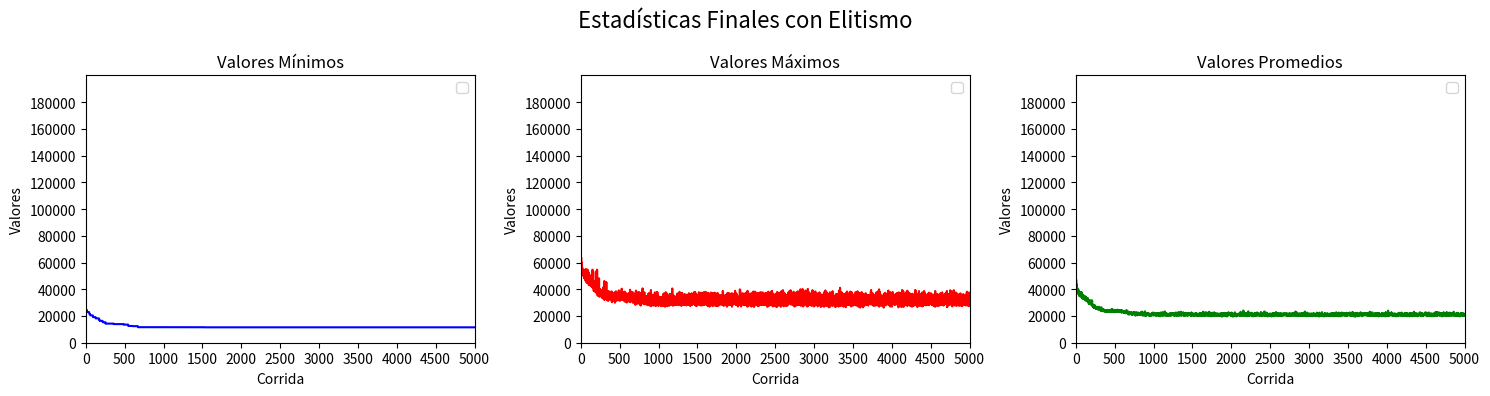

The script that saved this image:
'''
El objetivo es encontrar una ruta que, comenzando y terminando en una ciudad concreta, pase una sola vez por cada una de las ciudades y minimice la distancia recorrida por el viajante.


Ejercicios:

1.Hallar la ruta de distancia mínima que logre unir todas las capitales de provincias de la República Argentina, utilizando un método exhaustivo. ¿Puede resolver el problema? Justificar de manera teórica.
2.Realizar un programa que cuente con un menú con las siguientes opciones:
a)Permitir ingresar una provincia y hallar la ruta de distancia mínima que logre unir todas las capitales de provincias de la República Argentina partiendo de dicha capital utilizando la siguiente heurística: “Desde cada ciudad
ir a la ciudad más cercana no visitada.”  Recordar regresar siempre a la ciudad de partida. Presentar un mapa de la República con el recorrido indicado. Además 
indicar la ciudad de partida, el recorrido completo y la longitud del trayecto. El programa deberá permitir seleccionar la capital que el usuario desee ingresar como inicio del recorrido.
b)Encontrar el recorrido mínimo para visitar todas las capitales de las provincias de la República Argentina siguiendo la heurística mencionada en el punto a. Deberá mostrar como salida el recorrido y la longitud del trayecto.
c)Hallar la ruta de distancia mínima que logre unir todas las capitales de provincias de la República Argentina, utilizando un algoritmo genético.


Recomendaciones para el algoritmo:

N = 50 Número de cromosomas de las poblaciones.

M = 200 Cantidad de ciclos.

Cromosomas: permutaciones de 23 números naturales del 1 al 23 donde cada gen es una ciudad.

Las frecuencias de crossover y de mutación quedan a criterio del grupo.

Se deberá usar crossover cíclico.

Comparar los resultados obtenidos  entre la resolución a través de heurísticas y con algoritmos genéticos a través de una conclusión que deberá anexarse al informe.
'''
#array de distancias por rutas y caminos
argentina = [[None, 715, 940, 1191, 61, 1150, 1050, 1158, 480, 1040, 1455, 1023, 2635, 1155, 1203, 1510, 1110, 790, 1543, 478, 620, 1043, 3228, 960], 
             [715, None, 898, 1043, 757, 435, 670, 1137, 361, 1213, 1455, 875, 3635, 440, 590, 879, 500, 420, 930, 330, 600, 430, 3228, 1194],
             [940, 898, None, 191, 978, 993, 1565, 1989, 590, 315, 2187, 23, 3367, 845, 791, 803, 1398, 1318, 883, 568, 1378, 633, 3960, 2046], 
             [1191, 1043, 191, None, 1253, 1136, 1710, 2060, 744, 506, 2378, 168, 3558, 988, 936, 948, 1543, 1463, 960, 713, 1523, 776, 4151, 2117], 
             [61, 757, 978, 1253, None, 1189, 1152, 1197, 555, 1061, 1414, 996, 2551, 1188, 1309, 1614, 1213, 894, 1645, 527, 670, 1184, 3132, 957], 
             [1150, 435, 993, 1136, 1189, None, 617, 1472, 796, 1308, 1890, 970, 3070, 156, 388, 695, 450, 550, 770, 765, 1035, 360, 3663, 1629], 
             [1050, 670, 1565, 1710, 1152, 617, None, 855, 916, 1925, 1620, 1587, 2800, 773, 1005, 1227, 167, 260, 1345, 885, 765, 977, 3393, 1359], 
             [1158, 1137, 1989, 2060, 1197, 1472, 855, None, 1378, 2198, 750, 2012, 1930, 1588, 1860, 2082, 1022, 883, 2200, 1347, 537, 1567, 2523, 660], 
             [480, 361, 590, 744, 555, 796, 916, 1378, None, 820, 1696, 576, 2876, 801, 798, 1105, 861, 656, 1138, 31, 841, 638, 3469, 1435], 
             [1040, 1213, 315, 506, 1061, 1308, 1925, 2198, 820, None, 2495, 338, 3675, 1160, 1106, 1118, 1758, 1633, 1198, 833, 1660, 948, 4298, 2000], 
             [1455, 1455, 2187, 2378, 1414, 1890, 1620, 750, 1696, 2495, None, 2210, 1180, 1895, 2045, 2352, 1680, 1360, 2385, 1665, 855, 1885, 1773, 495], 
             [1023, 875, 23, 168, 996, 970, 1587, 2012, 576, 338, 2210, None, 3390, 822, 765, 780, 1420, 1295, 860, 545, 1475, 610, 3983, 2069], 
             [2635, 2635, 3367, 3558, 2551, 3070, 2800, 1930, 2876, 3675, 1180, 3390, None, 3075, 3225, 3532, 2860, 2540, 3536, 2845, 2035, 3065, 593, 1675], 
             [1145, 440, 845, 988, 1188, 156, 773, 1588, 801, 1160, 1895, 822, 3075, None, 232, 593, 606, 705, 572, 770, 1040, 212, 3668, 1634], 
             [1203, 590, 791, 936, 1309, 338, 1005, 1860, 798, 1106, 2045, 768, 3225, 232, None, 307, 838, 938, 340, 767, 1190, 160, 3818, 1784], 
             [1510, 897, 803, 948, 1614, 695, 1227, 2082, 1105, 1118, 2352, 780, 3532, 539, 307, None, 1145, 1245, 99, 1074, 1497, 467, 4125, 2091], 
             [1110, 500, 1398, 1543, 1213, 450, 167, 1022, 861, 1758, 1680, 1420, 2860, 606, 838, 1145, None, 320, 1220, 830, 825, 810, 3453, 1419], 
             [790, 420, 1318, 1463, 894, 550, 260, 883, 656, 1633, 1360, 1295, 2540, 705, 938, 1245, 320, None, 1320, 625, 505, 850, 3133, 1099], 
             [1543, 930, 883, 960, 1645, 770, 1345, 220, 1138, 1198, 2385, 860, 3565, 572, 340, 99, 120, 1320, None, 1107, 1530, 500, 4158, 2124], 
             [478, 330, 568, 713, 527, 765, 885, 1347, 31, 883, 1665, 545, 2845, 770, 767, 1074, 830, 625, 1107, None, 810, 607, 3438, 1404], 
             [620, 600, 1378, 1523, 670, 1035, 765, 885, 1347, 31, 883, 1665, 545, 2845, 770, 767, 1074, 830, 625, 1107, None, 1030, 2628, 594], 
             [1043, 430, 633, 776, 1184, 360, 977, 1567, 638, 948, 1885, 610, 3065, 212, 160, 467, 810, 850, 500, 607, 1030, None, 3658, 1624], 
             [3228, 3228, 3960, 4151, 3132, 3660, 3393, 2523, 3469, 4268, 1773, 3983, 593, 3668, 3818, 4125, 3453, 3133, 4158, 3438, 2628, 3658, None, 2268],
             [960, 1194, 2046, 2117, 957, 1629, 1359, 660, 1435, 2000, 495, 2069, 1675, 1634, 1784, 2091, 1419, 1099, 2124, 1404, 594, 1624, 2268, None]]

ciudades = [
    "Cdad. de Bs. As.",
    "Córdoba",
    "Corrientes",
    "Formosa",
    "La Plata",
    "La Rioja",
    "Mendoza",
    "Neuquén",
    "Paraná",
    "Posadas",
    "Rawson",
    "Resistencia",
    "Río Gallegos",
    "S.F.d.V.d. Catamarca",
    "S.M. de Tucumán",
    "S.S. de Jujuy",
    "Salta",
    "San Juan",
    "San Luis",
    "Santa Fe",
    "Santa Rosa",
    "Sgo. Del Estero",
    "Ushuaia",
    "Viedma"
]

#librerias
import random
import matplotlib
from matplotlib import pyplot as plt 

#parametros
ciclos = 10  #20 o 100 o 200
tamanio_poblacion = 50
minimo = [[], 1000000]
prob_crossover = 0.8
probabilidad_mutacion = 0.1
tamanio_torneo = 2 #cambiar a porcentaje
porcentaje_elitismo = 20 #porciento
cantidad_elite = porcentaje_elitismo*tamanio_poblacion/100

#----------------------------------------------------------------------------------------------------------------------------------------------------

def ver_ciudades(ruta):
    distancia_total = 0 
    recorrido = [] 
    for i in range(len(ruta)):
        ciudad_actual = ruta[i]
        recorrido.append(ciudades[ciudad_actual])
        if(i < len(ruta) - 1):
            ciudad_siguiente = ruta[i + 1]
            distancia = argentina[ciudad_actual][ciudad_siguiente]
            if(distancia is not None):  
                distancia_total += distancia
    ciudad_inicio = ruta[0]
    recorrido.append(ciudades[ciudad_inicio])
    distancia_de_vuelta = argentina[ruta[-1]][ciudad_inicio]
    if(distancia_de_vuelta is not None):
        distancia_total += distancia_de_vuelta
    # Imprimir el recorrido y la distancia total
    print("Recorrido de ciudades:", " -> ".join(recorrido))
    print("Distancia total:", distancia_total)

    return distancia_total  # Retorna la distancia total

def traducir_ruta(ruta_indices, ciudades):
    return [ciudades[i] for i in ruta_indices]

def traducir_generacion(generacion, ciudades):
    return [[traducir_ruta(ruta[0], ciudades), ruta[1]] for ruta in generacion]

def calcular_distancia(ruta):
    for camino in range(23):
        ruta[1] += argentina[ruta[0][camino]][ruta[0][camino + 1]]
    ruta[1] += argentina[ruta[0][23]][ruta[0][0]]

def calcular_distancia_con_comienzo(ruta, ciudad_comienzo):
    ruta[1] += argentina[ciudad_comienzo][ruta[0][0]]
    for camino in range(22): 
        ruta[1] += argentina[ruta[0][camino]][ruta[0][camino + 1]]
    ruta[1] += argentina[ruta[0][22]][ciudad_comienzo]

def calcular_distancia_heuristica(ruta):
    longitud = len(ruta) - 1
    cont = 0
    for camino in range(longitud):
        cont += argentina[ruta[camino]][ruta[camino + 1]]
    return cont

def verificar_repeticion_ciudad(ruta, ciudad):
    repeticion = False
    tam = len(ruta) - 1
    index = 0
    while(repeticion == False and index <= tam):
        if(ruta[index] == ciudad):
            repeticion = True
        else:
            index += 1
    return repeticion

def verificar_repeticion_ruta(rutas, posible_ruta):
    repeticion = False
    tam = len(rutas) - 1
    index = 0
    while(repeticion == False and index <= tam):
        if(rutas[index] == posible_ruta):
            repeticion = True
        else:
            index += 1
    return repeticion

def ordenar(generacion, tam_gen):
    for m in range(tam_gen):
        for n in range(m, tam_gen):
            if(generacion[m][1] < generacion[n][1]): # mayor a menor
                generacion[m], generacion[n] = generacion[n], generacion[m]

#----------------------------------------------------------------------------------------------------------------------------------------------------
def exhaustiva_2():
    posibles_ciudades = [0,1,2,3,4,5,6,7,8,9,10,11,12,13,14,15,16,17,18,19,20,21,22,23] #esto se puede hacer como un array de 1s y 0s y en vez de eliminar un elemento, 
    #simplemente se iguala a 0 entre otros cambios
    for ciudad in range(24):
        una_ruta = [ciudad]
        nuevas_posibles = posibles_ciudades.copy()
        del nuevas_posibles[ciudad]
        funcion_recursiva(una_ruta, nuevas_posibles)
    return minimo

def funcion_recursiva(ruta, posibles_c):
    print(ruta)
    if(calcular_distancia_heuristica(ruta) < minimo[1]):
        lon = int(len(posibles_c))
        for ciudad in range(lon):
            una_ruta = ruta.copy()
            una_ruta.append(posibles_c[ciudad])
            nuevas_posibles = posibles_c.copy()
            del nuevas_posibles[ciudad]
            funcion_recursiva(una_ruta, nuevas_posibles)
        if(lon == 0):
            distancia = calcular_distancia_heuristica(ruta)
            if(distancia < (minimo[1])):
                print('nuevo minimo:', ruta)
                minimo[0] = ruta
                minimo[1] = distancia
#----------------------------------------------------------------------------------------------------------------------------------------------------


# def heuristica():
#     mejor_distancia = float
#     mejor_ruta = []

#     for ciudad_inicial in range(24):
#         ruta = [ciudad_inicial]
#         posibles_ciudades = []

#         for k in range(24):
#             if(k != ciudad_inicial):
#                 posibles_ciudades.append(k)
#         index = 0
#         posicion_actual = ciudad_inicial

#         while(index <= 22):
#             min = 10000
#             min_i = None
#             i = 0
#             for i in range(len(posibles_ciudades)):
#                 if(argentina[posicion_actual][posibles_ciudades[i]] < min):
#                     min = argentina[posicion_actual][posibles_ciudades[i]]
#                     min_i = i
#             ruta.append(posibles_ciudades[min_i])
#             posicion_actual = posibles_ciudades[min_i]
#             del posibles_ciudades[min_i]
#             index += 1
#         ruta.append(ciudad_inicial)
        
#         distancia_total = ver_ciudades(ruta)

#         if distancia_total < mejor_distancia:
#             mejor_distancia = distancia_total
#             mejor_ruta = ruta

#     return mejor_ruta 
def heuristicainicial(ciudad_ini):
    mejor_distancia = float('inf') 
    mejor_ruta = [] 

    # Inicia la ruta desde la ciudad seleccionada
    ruta = [ciudad_ini]
    posibles_ciudades = [k for k in range(len(ciudades)) if k != ciudad_ini]
    posicion_actual = ciudad_ini

    while(posibles_ciudades):
        distancia_min = float('inf')
        min_i = None
        
        # Encuentra la ciudad más cercana no visitada
        for i in range(len(posibles_ciudades)):
            distancia = argentina[posicion_actual][posibles_ciudades[i]]
            if distancia is not None and distancia < distancia_min:
                distancia_min = distancia
                min_i = i
        
        # Agrega la ciudad más cercana a la ruta
        if(min_i is not None):
            ruta.append(posibles_ciudades[min_i])
            posicion_actual = posibles_ciudades[min_i]
            del posibles_ciudades[min_i]

    # Cierra el ciclo volviendo a la ciudad inicial
    ruta.append(ciudad_ini)

    # Calcula la distancia total de la ruta
    distancia_total = calcular_distancia_heuristica(ruta)

    # Actualiza la mejor ruta si es necesario
    if(distancia_total < mejor_distancia):
        mejor_distancia = distancia_total
        mejor_ruta = ruta

    return mejor_ruta, mejor_distancia # Retorna la mejor ruta y su distancia

def ver_ciudadeini(ruta):
    recorrido = []
    for ciudad_index in ruta:  # Asegúrate de que 'ruta' es una lista de índices enteros
        recorrido.append(ciudades[ciudad_index])  # Agrega la ciudad actual al recorrido
    print("Recorrido de ciudades:", " -> ".join(recorrido))


def heuristica():
    mejor_distancia = float('inf') 
    mejor_ruta = [] 

    for ciudad_inicial in range(24):
        ruta = [ciudad_inicial]
        posibles_ciudades = [k for k in range(24) if k != ciudad_inicial]
        posicion_actual = ciudad_inicial

        while(posibles_ciudades):
            distancia_min = float('inf')
            min_i = None
            for i in range(len(posibles_ciudades)):
                distancia = argentina[posicion_actual][posibles_ciudades[i]]
                if(distancia is not None and distancia < distancia_min):
                    distancia_min = distancia
                    min_i = i
            
            if(min_i is not None):
                ruta.append(posibles_ciudades[min_i])
                posicion_actual = posibles_ciudades[min_i]
                del posibles_ciudades[min_i]
        ruta.append(ciudad_inicial)
        distancia_total = calcular_distancia_heuristica(ruta)
        if(distancia_total < mejor_distancia):
            mejor_distancia = distancia_total
            mejor_ruta = ruta

    return mejor_ruta  # Retorna la mejor ruta



#----------------------------------------------------------------------------------------------------------------------------------------------------
def calcular_total(generacion, tam_gen):
    tot = 0
    for c in range(tam_gen):
        tot += generacion[c][1]
    return tot


def generar_gen_inicial(tam_pob):
    generacion_inicial = []
    posibles_ciudades = [0,1,2,3,4,5,6,7,8,9,10,11,12,13,14,15,16,17,18,19,20,21,22,23]
    tam_p_c = 23
    for cambrian in range(tam_pob):
        new_cambrian = [[], 0]
        for ciudad in range(24):
            i_random = random.randint(0, tam_p_c - ciudad )
            new_cambrian[0].append(posibles_ciudades[i_random])
            del posibles_ciudades[i_random]
        calcular_distancia(new_cambrian)
        generacion_inicial.append(new_cambrian)
        posibles_ciudades = [0,1,2,3,4,5,6,7,8,9,10,11,12,13,14,15,16,17,18,19,20,21,22,23]
        ordenar(generacion_inicial, cambrian + 1)
    return generacion_inicial

def generar_ruta_individual():
    posibles_ciudades = [0,1,2,3,4,5,6,7,8,9,10,11,12,13,14,15,16,17,18,19,20,21,22,23]
    tam_p_c = 23
    nueva_ruta = [[], 0]
    for ciudad in range(24):
        i_random = random.randint(0, tam_p_c - ciudad )
        nueva_ruta[0].append(posibles_ciudades[i_random])
        del posibles_ciudades[i_random]
    calcular_distancia(nueva_ruta)
    return nueva_ruta

#selecciones
def ruleta_segun_rango(cromosomas, tam_gen):
    padres = []
    totsum = 0
    k = 0
    for k in range(len(cromosomas)):
        totsum += k + 1
    for padre in range(int(tam_gen)):
        totRuleta = 0
        flecha = random.random()*100
        index = 0
        condicion = True
        while(condicion):
            totRuleta += ((index + 1)/totsum)*100
            if(totRuleta >= flecha):
                padres.append(cromosomas[index])
                condicion = False
            else:
                index += 1
    return padres

# hay un problema con ruleta normal, una ruta que es mas larga tiene mas chances de ser elegida ya que su (cromosomas[index][1]/total)*100 es 
# mayor al de una ruta mas pequeña. ruleta segun ratngo resuelve este problema
def ruleta_normal(cromosomas, tam_gen):
    total = calcular_total(cromosomas, tam_gen)
    padres = []
    for padre in range(int(tam_gen)):
        totRuleta = 0
        flecha = random.random()*100
        index = 0
        condicion = True
        while(condicion):
            totRuleta += (cromosomas[index][1]/total)*100
            if(totRuleta >= flecha):
                padres.append(cromosomas[index])
                condicion = False
            else:
                index += 1
    return padres

def seleccion_torneo(cromosomas, tam_gen):
    padres = []
    total = calcular_total(cromosomas, tam_gen)
    for j in range(int(tam_gen/2)):
        for i in range(2):
            mejor_indice = 0
            mejor_fitness = 0
            for j in range(tamanio_torneo):
                indice_elegido = random.randint(0, tam_gen - 1)
                if((cromosomas[indice_elegido][1]/total) > mejor_fitness):
                    mejor_fitness = cromosomas[indice_elegido][1]/total
                    mejor_indice = indice_elegido
            padres.append(cromosomas[mejor_indice])
    return padres

def comprobar(n1, n2):
    band = False
    comp = [0,1,2,3,4,5,6,7,8,9,10,11,12,13,14,15,16,17,18,19,20,21,22,23]
    for i in range(24):
        if (comp[i] not in n1) or (comp[i] not in n2):
            band =True
    return band


def crossover_ciclico(padres, tam_pob):
    pareja = 0
    nuevo_gen1 = [0,0,0,0,0,0,0,0,0,0,0,0,0,0,0,0,0,0,0,0,0,0,0,0]
    nuevo_gen2 = [0,0,0,0,0,0,0,0,0,0,0,0,0,0,0,0,0,0,0,0,0,0,0,0]
    next_generation = []
    while (pareja < tam_pob):
        if(random.random() < prob_crossover):
            aux1 = padres[pareja][0].copy()
            aux2 = padres[pareja + 1][0].copy()
            nuevo_gen1[0] = aux1[0]
            buscador = aux2[0]
            nuevo_gen2[0]= aux2[0]
            c=1
            band = 0
            while (band != 1) and (c <len(aux1)):
                if(nuevo_gen1[0] == aux2[c]):
                    for k in range(c, len(aux1)):
                        nuevo_gen1[k]= aux1[k]
                        nuevo_gen2[k]= aux2[k]
                    band = 1
                elif(band != 1) and(buscador == aux1[c]):
                    nuevo_gen1[c]= aux1[c]
                    buscador= aux2[c]
                    nuevo_gen2[c]= aux2[c]
                elif (band !=1):
                    nuevo_gen1[c] = aux2[c]
                    nuevo_gen2[c] = aux1[c]
                c+=1
            if(comprobar(nuevo_gen1,nuevo_gen2) ):
                pasar1 = padres[pareja].copy()
                pasar2 = padres[pareja + 1].copy()      
            else:
                pasar1 = [[], 0]
                pasar2 = [[], 0]
                pasar1[0] = nuevo_gen1.copy()
                pasar2[0] = nuevo_gen1.copy()
                calcular_distancia(pasar1)
                calcular_distancia(pasar2)
            next_generation.append(pasar1)
            next_generation.append(pasar2)
        else:
            next_generation.append(padres[pareja].copy())
            next_generation.append(padres[pareja + 1].copy())
        pareja +=2
    return next_generation

def crossover_corte(padres, tam_pob):
    pareja = 0
    next_generation = []
    while (pareja < tam_pob):
        if(random.random() < prob_crossover):
            nuevo_gen1 = [[-1,-1,-1,-1,-1,-1,-1,-1,-1,-1,-1,-1,-1,-1,-1,-1,-1,-1,-1,-1,-1,-1,-1,-1], 0]
            nuevo_gen2 = [[-1,-1,-1,-1,-1,-1,-1,-1,-1,-1,-1,-1,-1,-1,-1,-1,-1,-1,-1,-1,-1,-1,-1,-1], 0]
            corte1 = random.randint(0, 23)
            corte2 = random.randint(0, 23)
            while(corte1 == corte2):
                corte2 = random.randint(0, 23)
            if(corte1 > corte2):
                corte1, corte2 = corte2, corte1
            nuevo_gen1[0][corte1:corte2] = padres[pareja][0][corte1:corte2]
            ciudad = 0
            pointer = 0
            for ciudad in range(24):
                while(nuevo_gen1[0][ciudad] == -1):
                    if((padres[pareja + 1][0][pointer] in nuevo_gen1[0])):
                        pointer += 1
                    else:
                        nuevo_gen1[0][ciudad] = padres[pareja + 1][0][pointer]
                        pointer += 1

            corte1 = random.randint(0, 23)
            corte2 = random.randint(0, 23)
            while(corte1 == corte2):
                corte2 = random.randint(0, 23)
            if(corte1 > corte2):
                corte1, corte2 = corte2, corte1
            nuevo_gen2[0][corte1:corte2] = padres[pareja + 1][0][corte1:corte2]
            ciudad = 0
            pointer = 0
            for ciudad in range(24):
                while(nuevo_gen2[0][ciudad] == -1):
                    if((padres[pareja][0][pointer] in nuevo_gen2[0])):
                        pointer += 1
                    else:
                        nuevo_gen2[0][ciudad] = padres[pareja][0][pointer]
                        pointer += 1
            calcular_distancia(nuevo_gen1)
            calcular_distancia(nuevo_gen2)
            next_generation.append(nuevo_gen1.copy())
            next_generation.append(nuevo_gen2.copy())
        else:
            next_generation.append(padres[pareja].copy())
            next_generation.append(padres[pareja + 1].copy())
        pareja +=2
    return next_generation

def mutacion_cambio(ruta, prob):
    nueva_ruta = ruta[:]
    if(prob >= random.random()):
        indice1 = -1
        indice2 = -1
        while(indice1 == indice2):
            indice1 = random.randrange(0, len(ruta))
            indice2 = random.randrange(0, len(ruta))
        nueva_ruta[indice1] = ruta[indice2]
        nueva_ruta[indice2] = ruta[indice1]
    return nueva_ruta

def mutacion_cambio_doble(ruta, prob):
    nueva_ruta = ruta[:]
    if(prob >= random.random()):
        for vez in range(2):
            indice1 = -1
            indice2 = -1
            while(indice1 == indice2):
                indice1 = random.randrange(0, len(ruta))
                indice2 = random.randrange(0, len(ruta))
            nueva_ruta[indice1] = ruta[indice2]
            nueva_ruta[indice2] = ruta[indice1]
    return nueva_ruta

def mutacion_inversion(ruta, prob):
    nueva_ruta = ruta[:]
    if(prob >= random.random()):
        indice1 = random.randint(0, len(ruta) - 1)
        indice2 = random.randint(0, len(ruta) - 1)
        if(indice1 > indice2):
            indice1, indice2 = indice2, indice1
        nueva_ruta[indice1:indice2 + 1] = reversed(nueva_ruta[indice1:indice2 + 1])
    return nueva_ruta

#def crossover_multiversal_1(multiverso, column):
#    if(0.667 > random.random()):


def crear_universo(cant_ciclos, seleccion, crossover, mutacion, tam_pob, prob_mutacion):
    ejex = list()
    valores_minimos = list()
    valores_maximos = list()
    valores_promedio = list()
    generacion = generar_gen_inicial(tam_pob)
    for ciclo in range(cant_ciclos): 
        ejex.append(ciclo)
        valor_promedio = 0
        tot_sum = 0
        padres = seleccion(generacion, tam_pob)
        siguiente_pob = crossover(padres, tam_pob)
        i = 0
        for i in range(len(siguiente_pob) - 1):
            siguiente_pob[i][0] = mutacion(siguiente_pob[i][0], prob_mutacion)
            calcular_distancia(siguiente_pob[i])
        
        ordenar(siguiente_pob, tam_pob)
        generacion = siguiente_pob.copy()
        i = 0
        for i in range(len(generacion) - 1):
            tot_sum += generacion[i][1]
        valor_promedio = tot_sum/(len(generacion) - 1)
        valores_minimos.append(generacion[tam_pob - 1][1])
        valores_maximos.append(generacion[0][1])
        if(generacion[tam_pob - 1][1] > generacion[0][1]):
            print(generacion)
        valores_promedio.append(valor_promedio)
        print(ciclo)
        '''
        for idx, individuo in enumerate(generacion):
            ruta_traducida = traducir_ruta(individuo[0], ciudades)
            distancia_total = individuo[1]
            # Visualización mejorada
            print(f"Ruta {idx + 1}:")
            print(f"  Ciudades: {' -> '.join(ruta_traducida)}")
            print(f"  Distancia total: {distancia_total}\n")

    print(" ")
    print(" ")
    print(" ")
    print(" ")
    print("Ultima generacion")
    for idx, individuo in enumerate(generacion):
        ruta_traducida = traducir_ruta(individuo[0], ciudades)
        distancia_total = individuo[1]
        # Visualización mejorada
        print(f"Ruta {idx + 1}:")
        print(f"  Ciudades: {' -> '.join(ruta_traducida)}")
        print(f"  Distancia total: {distancia_total}\n")
        '''
    numeros = int(cant_ciclos/10)
    fig, axs = plt.subplots(1, 3, figsize=(15, 4))  # Reducimos el tamaño de la figura
    fig.suptitle('Estadísticas Finales sin Elitismo', fontsize=16)
    # Primer gráfico: Valores mínimos
    axs[0].plot(ejex, valores_minimos, 'b')
    axs[0].set_title('Valores Mínimos')
    axs[0].set_xlabel('Corrida')
    axs[0].set_ylabel('Valores')
    axs[0].set_xlim(0, cant_ciclos - 1)
    axs[0].set_ylim(0, 200000)
    axs[0].set_xticks(range(0, cant_ciclos + 1, numeros))
    axs[0].set_yticks(range(0, 200000, int(200000/10)))
    axs[0].legend(loc='best')
    # Segundo gráfico: Valores máximos
    axs[1].plot(ejex, valores_maximos, 'r')
    axs[1].set_title('Valores Máximos')
    axs[1].set_xlabel('Corrida')
    axs[1].set_ylabel('Valores')
    axs[1].set_xlim(0, cant_ciclos - 1)
    axs[1].set_ylim(0, 200000)
    axs[1].set_xticks(range(0, cant_ciclos + 1, numeros))
    axs[1].set_yticks(range(0, 200000, int(200000/10)))
    axs[1].legend(loc='best')
    # Tercer gráfico: Valores promedio
    axs[2].plot(ejex, valores_promedio, 'g')
    axs[2].set_title('Valores Promedios')
    axs[2].set_xlabel('Corrida')
    axs[2].set_ylabel('Valores')
    axs[2].set_xlim(0, cant_ciclos - 1)
    axs[2].set_ylim(0, 200000)
    axs[2].set_xticks(range(0, cant_ciclos + 1, numeros))
    axs[2].set_yticks(range(0, 200000, int(200000/10)))
    axs[2].legend(loc='best')
    plt.tight_layout()
    plt.show()

def crear_universo_con_elitismo(cant_ciclos, seleccion, crossover, mutacion, tam_pob, cant_elite, prob_mutacion):
    ejex = list()
    valores_minimos = list()
    valores_maximos = list()
    valores_promedio = list()
    generacion = generar_gen_inicial(tam_pob)
    for ciclo in range(cant_ciclos): 
        ejex.append(ciclo)
        valor_promedio = 0
        tot_sum = 0
        elites = []
        ciudad = 0
        prob_mutacion += 0.001
        for ciudad in range(int(cant_elite)):
            elites.append(generacion[tam_pob - 1 - ciudad].copy())
        padres = seleccion(generacion, tam_pob)
        siguiente_pob = crossover(padres, tam_pob)

        for i in range(len(siguiente_pob) - 1):
            siguiente_pob[i][0] = mutacion(siguiente_pob[i][0], prob_mutacion)
            calcular_distancia(siguiente_pob[i])

        ordenar(siguiente_pob, tam_pob)
        ciudad = 0
        for ciudad in range(int(cant_elite)):
            siguiente_pob[ciudad] = elites[ciudad].copy()

        
        ciudad = 0
        for ciudad in range(tam_pob):
            ciudad_2 = 0
            for ciudad_2 in range(ciudad, tam_pob):
                if(siguiente_pob[ciudad] == siguiente_pob[ciudad_2] and ciudad != ciudad_2):
                    siguiente_pob[ciudad] = generar_ruta_individual()
        
        ordenar(siguiente_pob, tam_pob)
        generacion = siguiente_pob.copy() 

        for i in range(len(generacion)-1):
            tot_sum += generacion[i][1]
        valor_promedio = tot_sum / len(generacion)-1
        valores_minimos.append(generacion[tam_pob - 1][1])
        valores_maximos.append(generacion[0][1]) 
        valores_promedio.append(valor_promedio)
        print(ciclo)

        for idx, individuo in enumerate(generacion):
            ruta_traducida = traducir_ruta(individuo[0], ciudades)
            distancia_total = individuo[1]
            # Visualización mejorada
            print(f"Ruta {idx + 1}:")
            print(f"  Ciudades: {' -> '.join(ruta_traducida)}")
            print(f"  Distancia total: {distancia_total}\n")
    print(" ")
    print(" ")
    print(" ")
    print(" ")
    print("Ultima generacion")
    for idx, individuo in enumerate(generacion):
        ruta_traducida = traducir_ruta(individuo[0], ciudades)
        distancia_total = individuo[1]
        # Visualización mejorada
        print(f"Ruta {idx + 1}:")
        print(f"  Ciudades: {' -> '.join(ruta_traducida)}")
        print(f"  Distancia total: {distancia_total}\n")
    numeros = int(cant_ciclos/10)
    fig, axs = plt.subplots(1, 3, figsize=(15, 4))  # Reducimos el tamaño de la figura
    fig.suptitle('Estadísticas Finales con Elitismo', fontsize=16)
    # Primer gráfico: Valores mínimos
    axs[0].plot(ejex, valores_minimos, 'b')
    axs[0].set_title('Valores Mínimos')
    axs[0].set_xlabel('Corrida')
    axs[0].set_ylabel('Valores')
    axs[0].set_xlim(0, cant_ciclos - 1)
    axs[0].set_ylim(0, 200000)
    axs[0].set_xticks(range(0, cant_ciclos + 1, numeros))
    axs[0].set_yticks(range(0, 200000, int(200000/10)))
    axs[0].legend(loc='best')
    # Segundo gráfico: Valores máximos
    axs[1].plot(ejex, valores_maximos, 'r')
    axs[1].set_title('Valores Máximos')
    axs[1].set_xlabel('Corrida')
    axs[1].set_ylabel('Valores')
    axs[1].set_xlim(0, cant_ciclos - 1)
    axs[1].set_ylim(0, 200000)
    axs[1].set_xticks(range(0, cant_ciclos + 1, numeros))
    axs[1].set_yticks(range(0, 200000, int(200000/10)))
    axs[1].legend(loc='best')
    # Tercer gráfico: Valores promedio
    axs[2].plot(ejex, valores_promedio, 'g')
    axs[2].set_title('Valores Promedios')
    axs[2].set_xlabel('Corrida')
    axs[2].set_ylabel('Valores')
    axs[2].set_xlim(0, cant_ciclos - 1)
    axs[2].set_ylim(0, 200000)
    axs[2].set_xticks(range(0, cant_ciclos + 1, numeros))
    axs[2].set_yticks(range(0, 200000, int(200000/10)))
    axs[2].legend(loc='best')
    plt.tight_layout()
    plt.show()

#hace un tiempo descubri el concepto de algoritmos geneticos inspirados en quantica, lo que hace basicamente es crear varios universos que corren de manera normal solo que se introduce un operador llamado crossover quantico
#el cual toma todos los cromosomas en la posicion i de cada universo y hace uno solo nuevo. si sale algo lindo capaz lo podemos poner como una curiosidad.
def crear_multiverso_con_elitismo(cant_ciclos, seleccion, crossover, mutacion, tam_pob, cant_elite, prob_mutacion):
    ejex = list()
    valores_minimos = list()
    valores_maximos = list()
    valores_promedio = list()
    multiverso = []
    for universo in range(24):
        multiverso.append(generar_gen_inicial(tam_pob))
    for ciclo in range(cant_ciclos):
        universo = 0
        ejex.append(ciclo)
        valor_promedio = 0
        tot_sum = 0
        valor_minimo = [[], 100000]
        valor_maximo = [[], 0]
        prob_mutacion += 0.001
        for universo in range(24):
            elites = []
            ciudad = 0
            for ciudad in range(int(cant_elite)):
                elites.append(multiverso[universo][tam_pob - 1 - ciudad].copy())
            padres = seleccion(multiverso[universo], tam_pob)
            siguiente_pob = crossover(padres, tam_pob)

            for i in range(len(siguiente_pob) - 1):
                siguiente_pob[i][0] = mutacion(siguiente_pob[i][0], prob_mutacion)
                calcular_distancia(siguiente_pob[i])

            ordenar(siguiente_pob, tam_pob)
            for column in range(tam_pob):
                freak = crossover_multiversal_1(multiverso, column)
            ordenar(siguiente_pob, tam_pob)
            ciudad = 0
            for ciudad in range(int(cant_elite)):
                siguiente_pob[ciudad] = elites[ciudad].copy()
            ordenar(siguiente_pob, tam_pob)
            multiverso[universo] = siguiente_pob.copy() 

            for i in range(len(multiverso[universo]) - 1):
                tot_sum += multiverso[universo][i][1]
            if(multiverso[universo][tam_pob - 1][1] < valor_minimo[1]):
                 valor_minimo = multiverso[universo][int(len(multiverso[universo]) - 1)].copy()
            if(multiverso[universo][0][1] > valor_maximo[1]):
                 valor_maximo = multiverso[universo][0].copy()
        valor_promedio = (tot_sum)/(24*(len(multiverso[0])))
        valores_minimos.append(valor_minimo[1])
        valores_maximos.append(valor_maximo[1])
        valores_promedio.append(valor_promedio)
    print(valor_minimo)


    numeros = int(cant_ciclos/10)
    fig, axs = plt.subplots(1, 3, figsize=(15, 4))  # Reducimos el tamaño de la figura
    fig.suptitle('Estadísticas Finales con Elitismo y Multiverso', fontsize=16)
    # Primer gráfico: Valores mínimos
    axs[0].plot(ejex, valores_minimos, 'b')
    axs[0].set_title('Valores Mínimos')
    axs[0].set_xlabel('Corrida')
    axs[0].set_ylabel('Valores')
    axs[0].set_xlim(0, cant_ciclos - 1)
    axs[0].set_ylim(0, 200000)
    axs[0].set_xticks(range(0, cant_ciclos + 1, numeros))
    axs[0].set_yticks(range(0, 200000, int(200000/10)))
    axs[0].legend(loc='best')
    # Segundo gráfico: Valores máximos
    axs[1].plot(ejex, valores_maximos, 'r')
    axs[1].set_title('Valores Máximos')
    axs[1].set_xlabel('Corrida')
    axs[1].set_ylabel('Valores')
    axs[1].set_xlim(0, cant_ciclos - 1)
    axs[1].set_ylim(0, 200000)
    axs[1].set_xticks(range(0, cant_ciclos + 1, numeros))
    axs[1].set_yticks(range(0, 200000, int(200000/10)))
    axs[1].legend(loc='best')
    # Tercer gráfico: Valores promedio
    axs[2].plot(ejex, valores_promedio, 'g')
    axs[2].set_title('Valores Promedios')
    axs[2].set_xlabel('Corrida')
    axs[2].set_ylabel('Valores')
    axs[2].set_xlim(0, cant_ciclos - 1)
    axs[2].set_ylim(0, 200000)
    axs[2].set_xticks(range(0, cant_ciclos + 1, numeros))
    axs[2].set_yticks(range(0, 200000, int(200000/10)))
    axs[2].legend(loc='best')
    plt.tight_layout()
    plt.show()


'''
opc = -1
while(opc != 0 and opc < 3):
    print("1: Heuristica")
    print("2: Algoritmos geneticos")
    print("0: Salir")
    opc = int(input("Ingrese una opcion: "))
    if(opc == 1):
        mejorruta, mejordistancia = heuristicainicial(int(input()))
        print("Mejor Ruta x Heuristica")
        ver_ciudadeini(mejorruta)
        print(mejordistancia)
        #ver_ciudades(mejorruta)     
    elif(opc == 2):
        params = input("Desea cambiar los parametros? Y / N: ")
        if(params.lower() == "y"):
            prob_crossover = int(input("Ingrese la probabilidad de crossover (0-100): ")) / 100
            prob_mutacion = int(input("Ingrese la probabilidad de mutacion (0-100): ")) / 100
            ciclos = int(input("Ingrese la cantidad de ciclos: "))
            
            print(f"Probabilidad de crossover: {prob_crossover}")
            print(f"Probabilidad de mutación: {prob_mutacion}")
        
        crear_universo(ciclos, ruleta_normal, crossover_ciclico, mutacion_inversion, 10)
'''



crear_universo_con_elitismo(5000, ruleta_segun_rango, crossover_corte, mutacion_inversion, 30, cantidad_elite, probabilidad_mutacion)
#crear_multiverso_con_elitismo(1000, ruleta_segun_rango, crossover_corte, mutacion_inversion, 30, cantidad_elite, probabilidad_mutacion)







